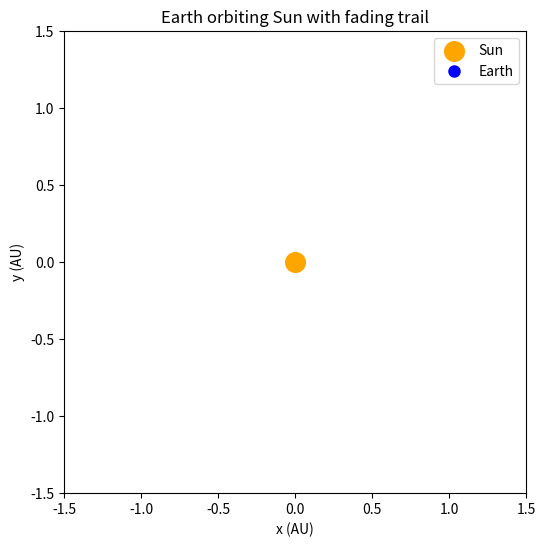

The script that saved this image:
import numpy as np
import matplotlib.pyplot as plt
import matplotlib.animation as animation

# -----------------------------------------
# 1. RK4 Integrator
# -----------------------------------------
def rk4_step(f, t, y, h):
    k1 = f(t, y)
    k2 = f(t + h/2, y + h/2 * k1)
    k3 = f(t + h/2, y + h/2 * k2)
    k4 = f(t + h,   y + h * k3)
    return y + (h/6) * (k1 + 2*k2 + 2*k3 + k4)

# -----------------------------------------
# 2. Two-body ODEs (relative COM frame)
# State: [x, y, vx, vy]
# -----------------------------------------
def two_body(t, y, G=4*np.pi**2, M=1.0):
    x, y_pos, vx, vy = y
    r = np.sqrt(x**2 + y_pos**2)
    ax = -G * M * x / r**3
    ay = -G * M * y_pos / r**3
    return np.array([vx, vy, ax, ay])

# -----------------------------------------
# 3. Simulation parameters
# -----------------------------------------
G = 4 * np.pi**2   # AU^3 / yr^2 / Msun
M = 1.0            # Sun mass

r0 = 1.0           # AU
v0 = 2 * np.pi     # AU/yr (circular velocity)
y0 = np.array([r0, 0.0, 0.0, v0])  # Earth initial state

t0, tf = 0.0, 2.0      # simulate 2 years
h = 0.001              # step size (years)
steps = int((tf - t0)/h)

# Precompute trajectory
positions = np.zeros((steps, 2))
y = y0.copy()
t = t0
for i in range(steps):
    positions[i] = [y[0], y[1]]
    y = rk4_step(lambda t_, y_: two_body(t_, y_, G, M), t, y, h)
    t += h

# -----------------------------------------
# 4. Animate with matplotlib
# -----------------------------------------
fig, ax = plt.subplots(figsize=(6,6))
ax.set_aspect('equal')
ax.set_xlim(-1.5, 1.5)
ax.set_ylim(-1.5, 1.5)
ax.set_xlabel("x (AU)")
ax.set_ylabel("y (AU)")
ax.set_title("Earth orbiting Sun with fading trail")

# Sun
ax.scatter(0, 0, color="orange", s=200, marker="o", label="Sun")

# Earth point + trail
earth, = ax.plot([], [], 'bo', markersize=8, label="Earth")
trail, = ax.plot([], [], 'b-', lw=1, alpha=0.6)

ax.legend()

# Trail length in frames
trail_length = 200

def init():
    earth.set_data([], [])
    trail.set_data([], [])
    return earth, trail

def update(frame):
    x, y = positions[frame]
    earth.set_data([x], [y])

    # Only show the last "trail_length" points
    start = max(0, frame - trail_length)
    trail.set_data(positions[start:frame,0], positions[start:frame,1])
    return earth, trail

ani = animation.FuncAnimation(fig, update, frames=steps, 
                              init_func=init, interval=10, blit=True)

plt.show()
